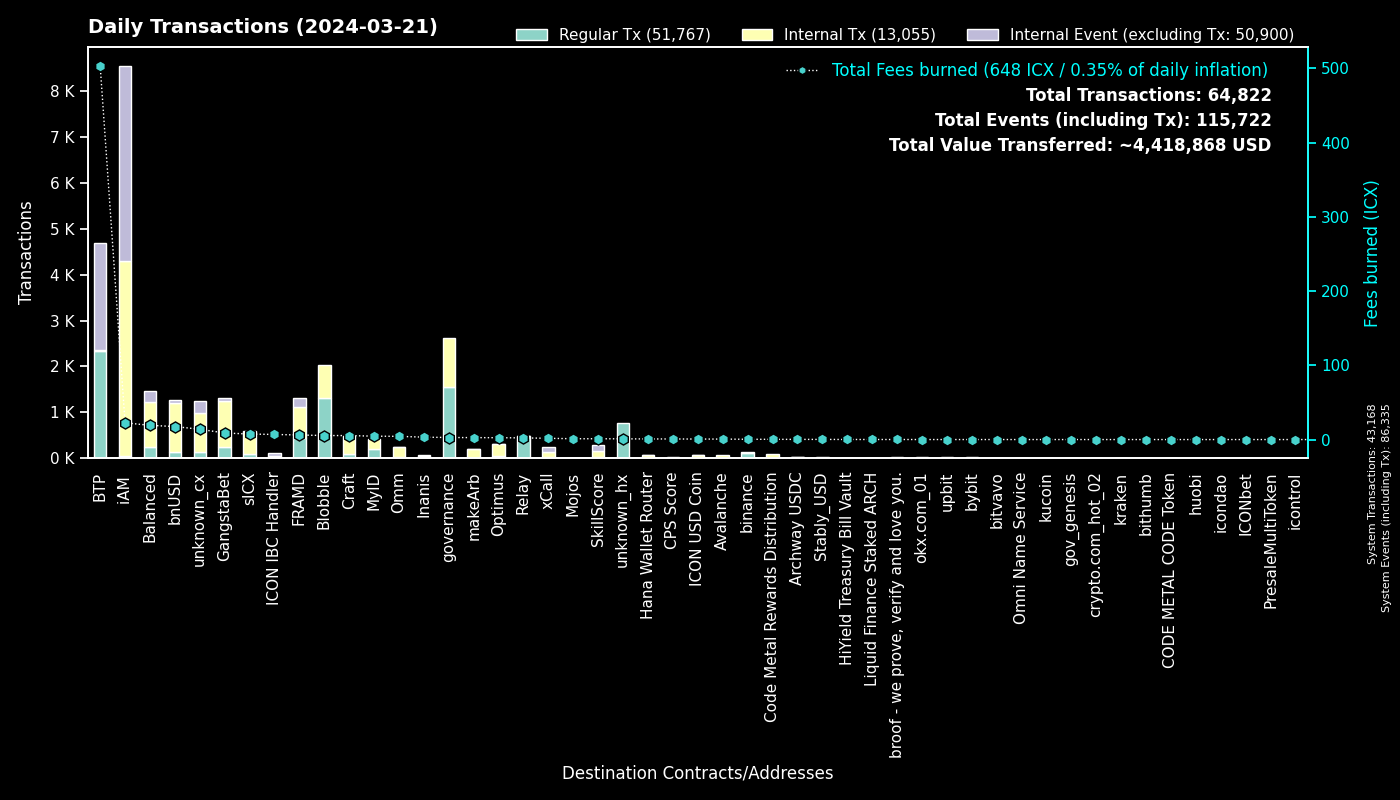

The table this chart was drawn from, first rows:
to, Regular Tx, Fees burned, to_def, Internal Tx, Internal Event (excluding Tx), group
0, 43166, 0.0, System, 2, 43167, System
cxee7a00755a757e3c519a0616456030e33dc9d4…, 2324, 503.4, BTP_2, 0, 2324, BTP
cx00000000000000000000000000000000000000…, 1555, 2.75, governance, 1072, 0, governance
cxf14dea1cff7ceb29a46e6d04533a08f84441e4…, 700, 2.895, Blobble Stake Token, 712, 0, Blobble
cxf2ca3b655a782f39227934d37ff3b77f9b1ebc…, 617, 2.503, Blobble, 0, 0, Blobble
cxca5faa5a71d986a2e84dd7e6f5ff791d29901e…, 474, 2.122, Relay_4, 0, 0, Relay
cx2aa9b28a657e3121b75d3d4fe65e569398645d…, 443, 4.828, FRAMD Token, 524, 50, FRAMD
cx88fd7df7ddff82f7cc735c871dc519838cb235…, 147, 17.53, bnUSD, 1058, 70, bnUSD
cxba62bb61baf8dd8b6a04633fe33806547785a0…, 120, 3.731, MyID_3, 120, 0, MyID
cx28b2ec885b50c8a93da752f2d0467a67127a70…, 102, 2.457, CROWN, 310, 4, GangstaBet
hxb568381d35d3e7a6383200e8a0d30310af20b9…, 102, 0.1275, binance_hot, 0, 0, binance
cx694e8c9f1a05c8c3719f30d46b97697960e428…, 86, 0.8118, MyID_2, 86, 0, MyID
cx2609b924e33ef00b648a409245c7ea394c4678…, 83, 7.438, sICX, 497, 23, sICX
cx66d4d90f5f113eba575bf793570135f9b10cec…, 73, 6.113, balanced_loans, 196, 140, Balanced
cxb6be11a27f21ad82c7475aa215e3635fafd7f1…, 57, 0.6795, gangstabet_game, 262, 0, GangstaBet
cx5a0af85407c69945eb318d4ac18e9e84218416…, 56, 3.317, GangWar Simulation, 185, 43, GangstaBet
cx5df6645bf9e49756470808a61fd5130940c1e0…, 51, 12.21, unknown_cx, 840, 90, unknown_cx
cx14002628a4599380f391f708843044bc93dce2…, 46, 22.6, iAM Div, 4243, 4246, iAM
cxa0af3165c08318e988cb30993b3048335b94af…, 43, 1.391, balanced_dex, 98, 17, Balanced
cx32743b6f4588f5c1b025c5bb732ac623493654…, 41, 0.1593, Craft, 37, 0, Craft
cx622bbab73698f37dbef53955fd3decffeb0b0c…, 38, 6.845, ICON IBC Handler, 9, 57, ICON IBC Handler
cx28497aef34ec44ad2be9249daddfbe34b54f30…, 37, 0.5149, Balanced Bribe, 37, 0, Balanced
cx12a58f7ab2cf2b08b426c490a91a9cb03ea051…, 37, 1.056, unknown_cx, 0, 139, unknown_cx
hx85532472e789802a943bd34a8aeb86668bc232…, 31, 0.03875, okx.com_01, 0, 0, okx.com_01
cxf61cd5a45dc9f91c15aa65831a30a90d59a096…, 30, 3.491, balanced_baln, 181, 25, Balanced
cx2e6d0fc0eca04965d06038c8406093337f085f…, 24, 2.961, Craft, 215, 11, Craft
cx69bcdf1753472c1444188ec3f5188657e30c83…, 22, 0.07062, broof - we prove, verify and love you., 0, 0, broof - we prove, verify and love you.
cx2dc662031f3d62bcdba4f63e9bf827767c8475…, 22, 1.075, SkillScore, 128, 130, SkillScore
cxa07f426062a1384bdd762afa6a87d123fbc81c…, 20, 1.674, xCall, 124, 101, xCall
cxd82fb5d3effecd8c9071a4bba3856ad7222c4b…, 18, 1.04, Balanced Savings, 53, 1, Balanced
cx334db6519871cb2bfd154cec0905ced4ea142d…, 18, 0.07809, unknown_cx, 0, 0, unknown_cx
cx10d59e8103ab44635190bd4139dbfd682fa2d0…, 17, 0.8599, balanced_rewards, 29, 21, Balanced
hx6b91c8dea3114de74ecfa85908b875778c2b59…, 17, 0.02125, bybit, 0, 0, bybit
cxe971c0a92c58db502e4a224efc6ba311eb1c17…, 15, 3.23, Inanis Treasury, 40, 5, Inanis
cx7ecb16e4c143b95e01d05933c17cb986cfe618…, 15, 2.197, CraftRewards, 122, 4, Craft
cx7b1843b7ef5368a080ccf59c0a9d1bdec474f9…, 15, 0.5206, optimus_dividends, 121, 0, Optimus
cx9f4ab72f854d3ccdc59aa6f2c3e2215dd62e87…, 15, 0.7801, CPS Score, 15, 0, CPS Score
hxa390d24fdcba68515b492ffc553192802706a1…, 15, 0.01875, bitvavo_hot, 0, 0, bitvavo
hx2f1377f549e31534bcc7d02a1ba23c1a5d289f…, 13, 0.01625, unknown_hx, 0, 0, unknown_hx
hxbb984f278abd66ae2155edbd91f8c87ce98411…, 13, 0.01625, kucoin, 0, 0, kucoin
cx203d9cd2a669be67177e997b8948ce2c35caff…, 13, 2.61, balanced_dividends, 179, 5, Balanced
cx21e94c08c03daee80c25d8ee3ea22a20786ec2…, 13, 2.494, balanced_router, 154, 18, Balanced
hx133323c2e990994816b548a9e7eb080a5eac80…, 12, 0.015, unknown_hx, 0, 0, unknown_hx
cxaa99a164586883eed0322d62a31946dfa9491f…, 11, 0.2684, optimus_rewards, 28, 2, Optimus
cxd17316e24ee40f2ef8ed6f3a497311db1b3520…, 11, 0.21, GangstaVerse LootBox, 61, 0, GangstaBet
hx294c5d0699615fc8d92abfe464a2601612d11b…, 11, 0.01375, crypto.com_hot_02, 0, 0, crypto.com_hot_02
cxe65f3286902be43e00a5013cb1dc300ec8e51f…, 11, 2.627, makeArb, 189, 3, makeArb
cx6139a27c15f1653471ffba0b4b88dc15de7e32…, 11, 1.987, gangstabet_token, 157, 11, GangstaBet
cx59d899fce52cadd1feb5128ff5e6672f03943e…, 10, 0.07126, unknown_cx, 0, 5, unknown_cx
cx917f88460d4ebec1fd656d4dbe51131a37d168…, 10, 0.07056, unknown_cx, 0, 5, unknown_cx
cx8683d50b9f53275081e13b64fba9d6a56b7c57…, 9, 0.1224, gangstabet_trade, 7, 0, GangstaBet
hx00000000000000000000000000000000000000…, 9, 0.01431, gov_genesis, 0, 0, gov_genesis
cx30f18d26f45d990112a4cd4825c0b79af73aac…, 9, 1.332, Yetis, 142, 136, FRAMD
hx1b3e781a1c802c238e30e90aa1a6cee94f9bac…, 8, 0.01, unknown_hx, 0, 0, unknown_hx
cx66a031cc3bd305c76371fb586e93801b948254…, 8, 0.6163, Avalanche, 54, 0, Avalanche
hx551c44286ff39d1bb02e2124c798580d2709fb…, 8, 0.01, unknown_hx, 0, 0, unknown_hx
hx094f6e3a6d71d2b73139aaf600606225fd35f5…, 8, 0.01, unknown_hx, 0, 0, unknown_hx
cx18403e24f5f5f7cf7a7bae8885d3e1d27ce5fd…, 8, 0.076, OptimusStrategyICXMining, 22, 1, Optimus
cx841f29ec6ce98b527d49a275e87d427627f1af…, 8, 1.268, OMM Delegation, 14, 0, Omm
hx769f4c0044fc461a2b2528086eb160796246d8…, 7, 0.00875, upbit_hot_03, 0, 0, upbit
... 626 more rows
